Dataset: data (GitHub, ysnni2/PhotoTrip). Classes: beach, city, culture, festival, food, nature.

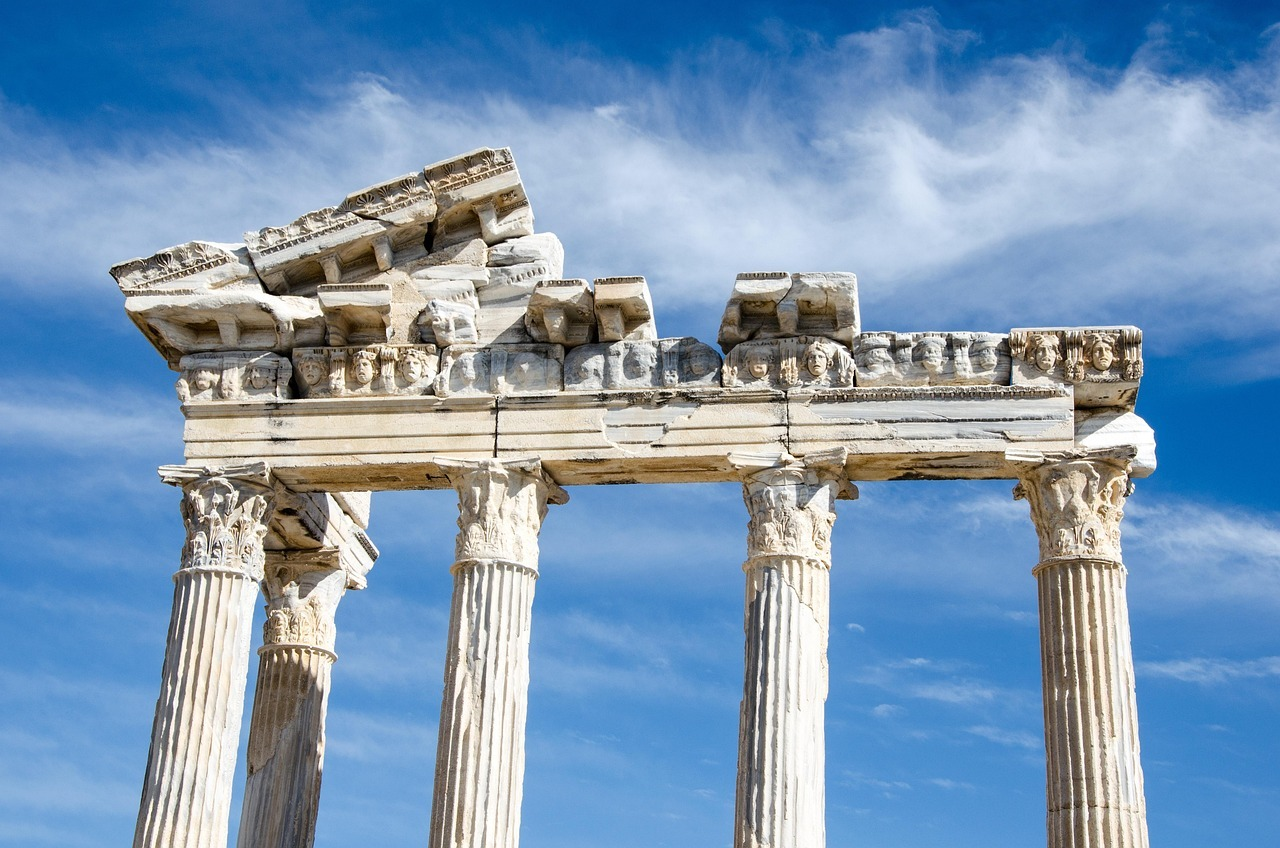
Label: culture

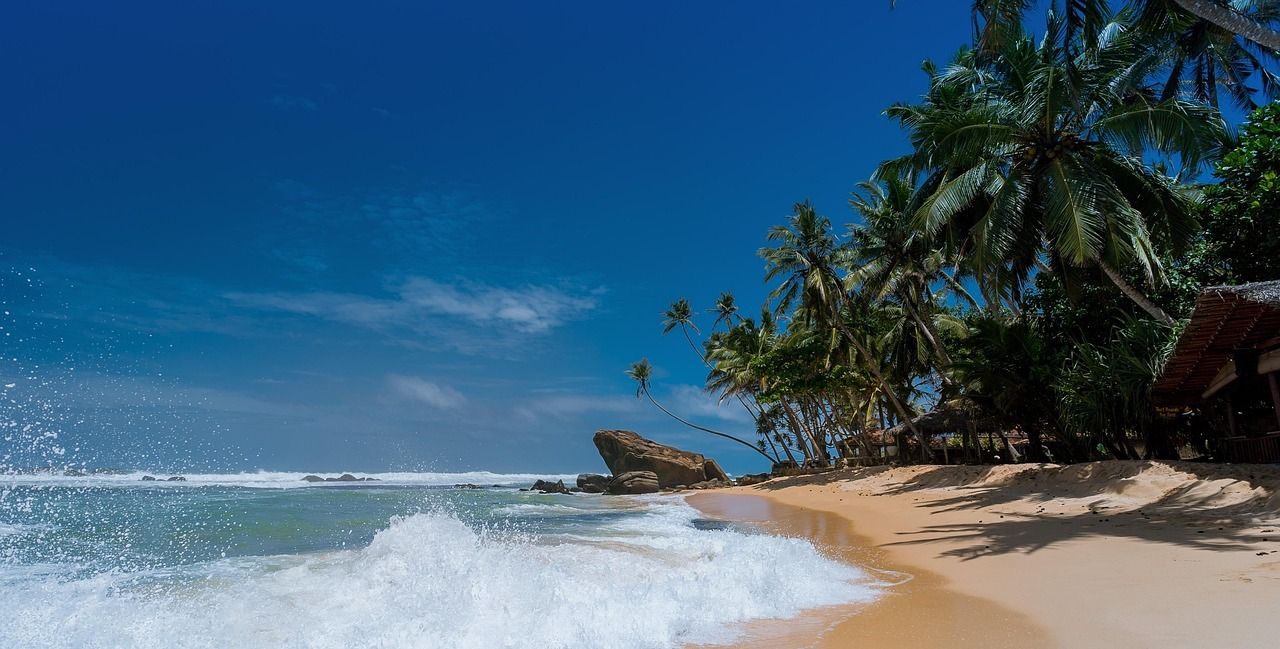
Label: beach

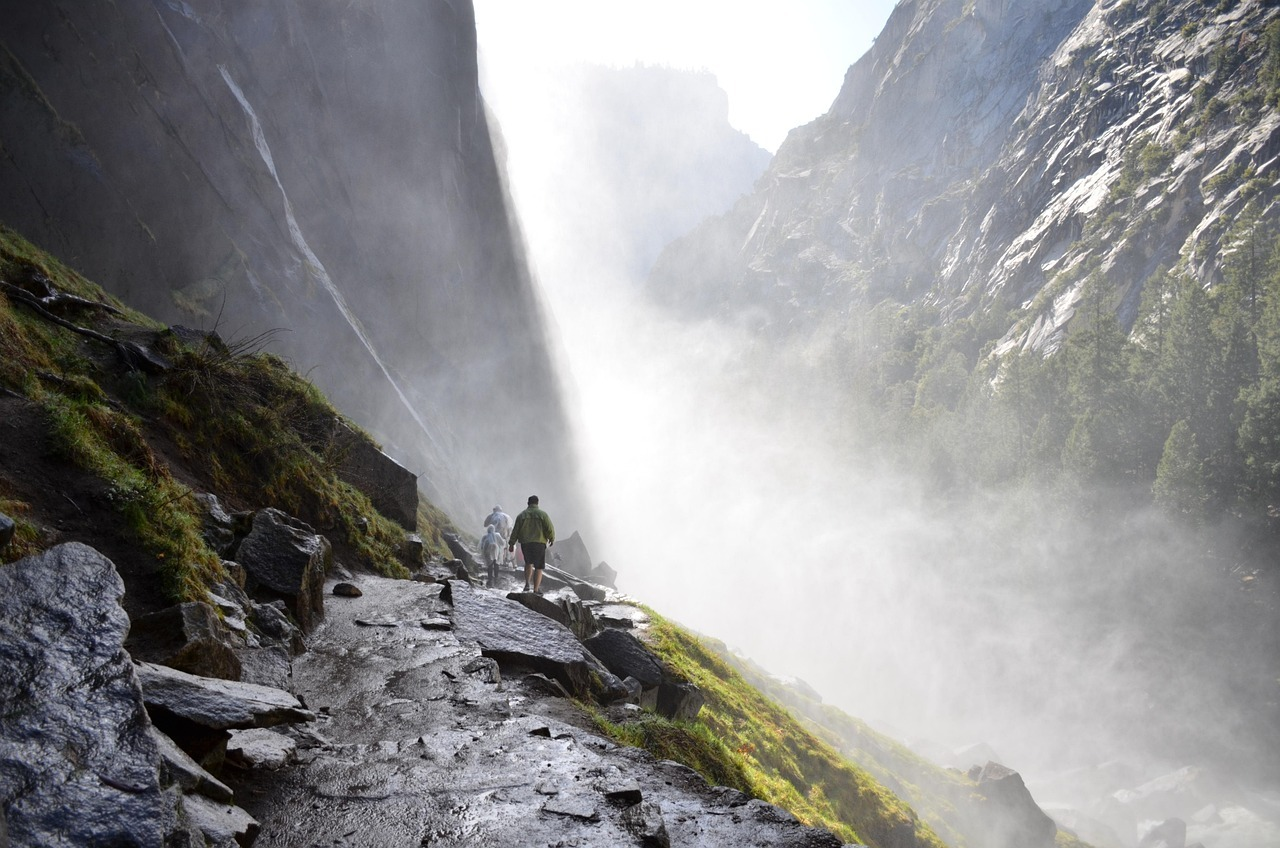
Label: nature

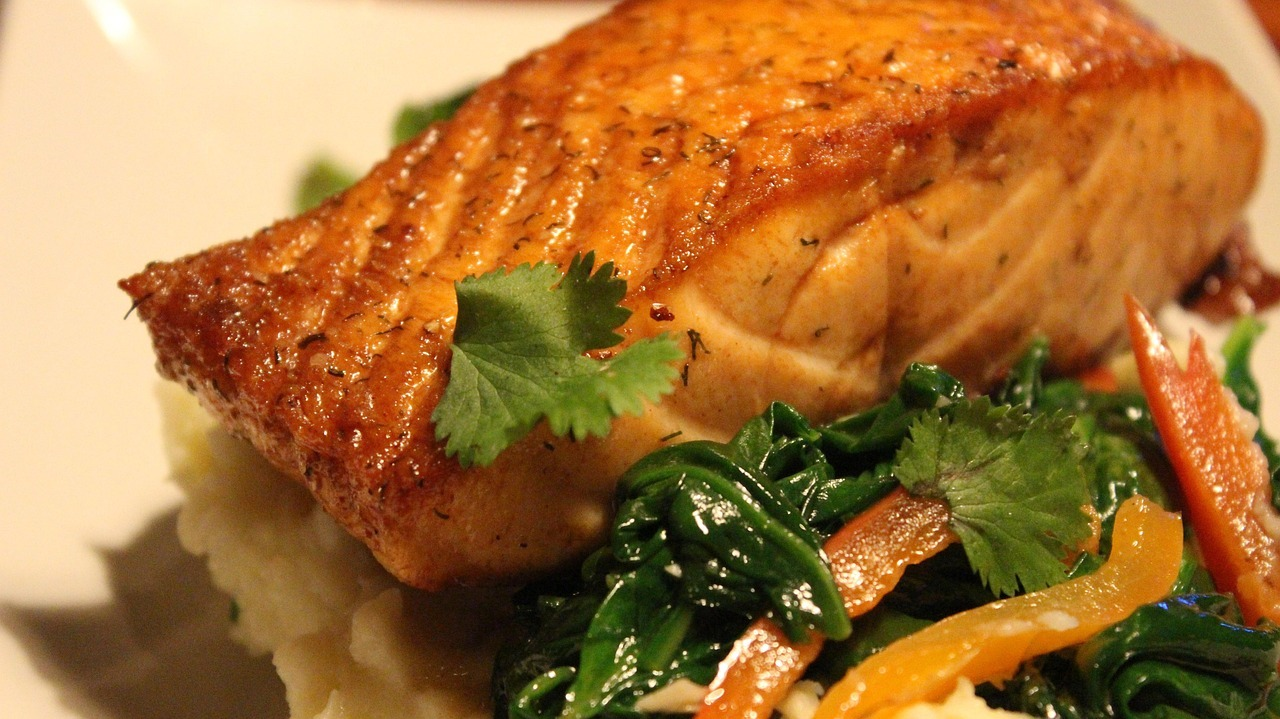
Label: food

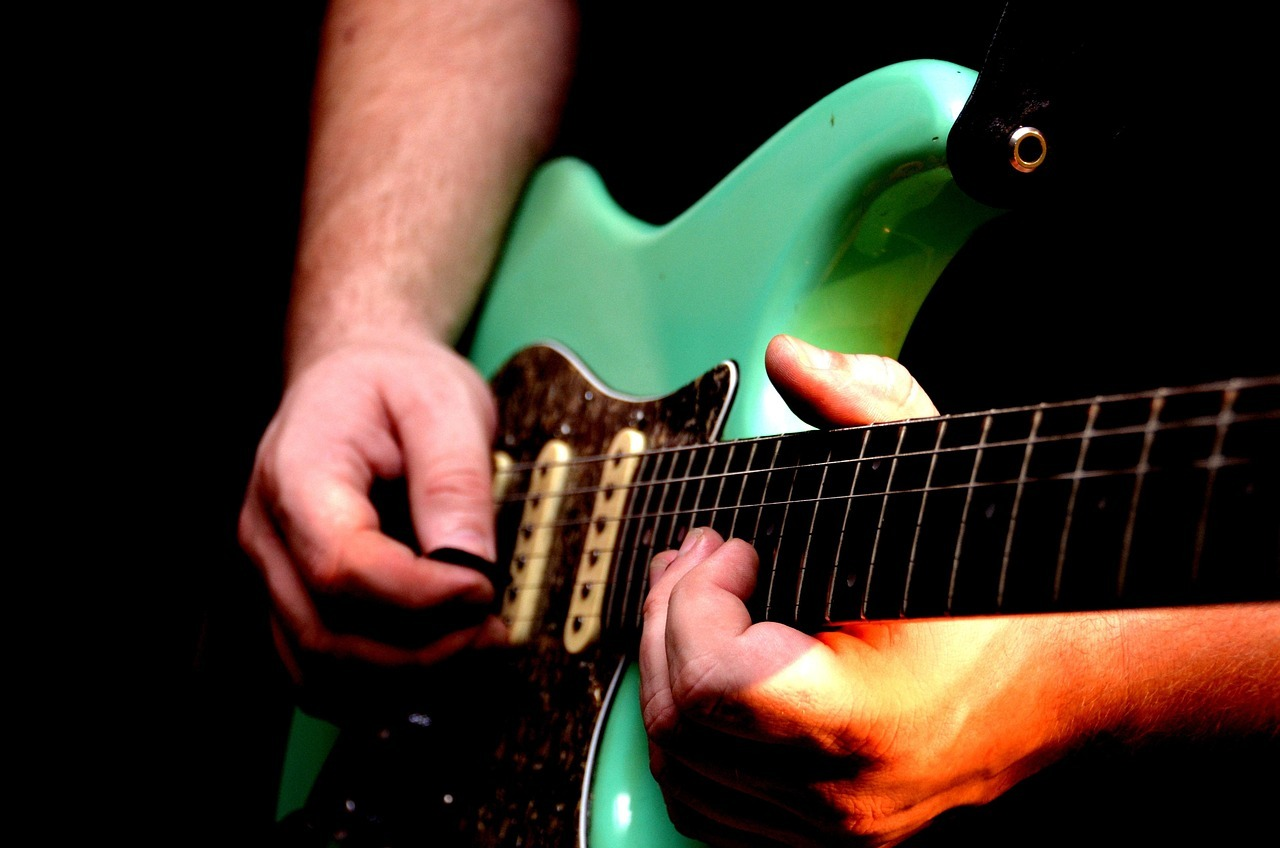
Label: festival

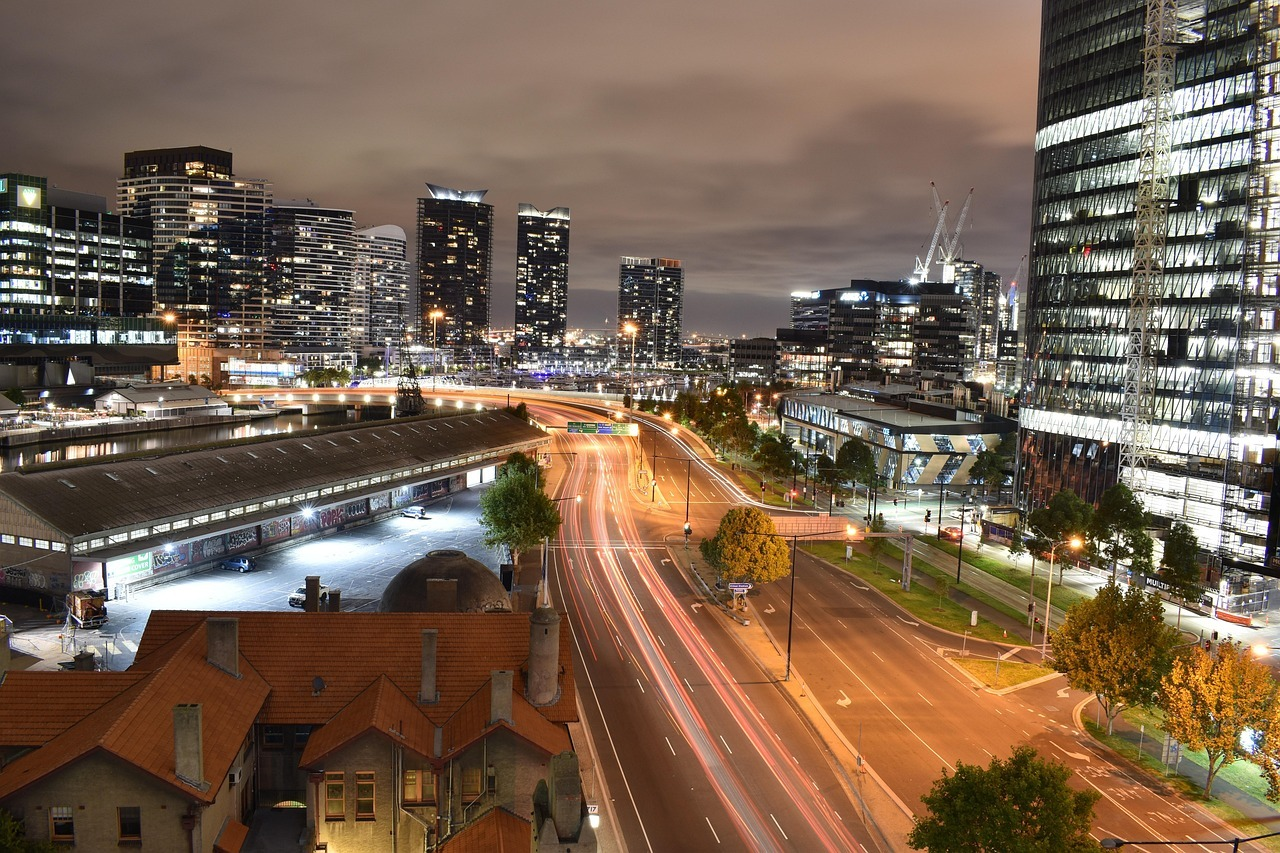
Label: city
